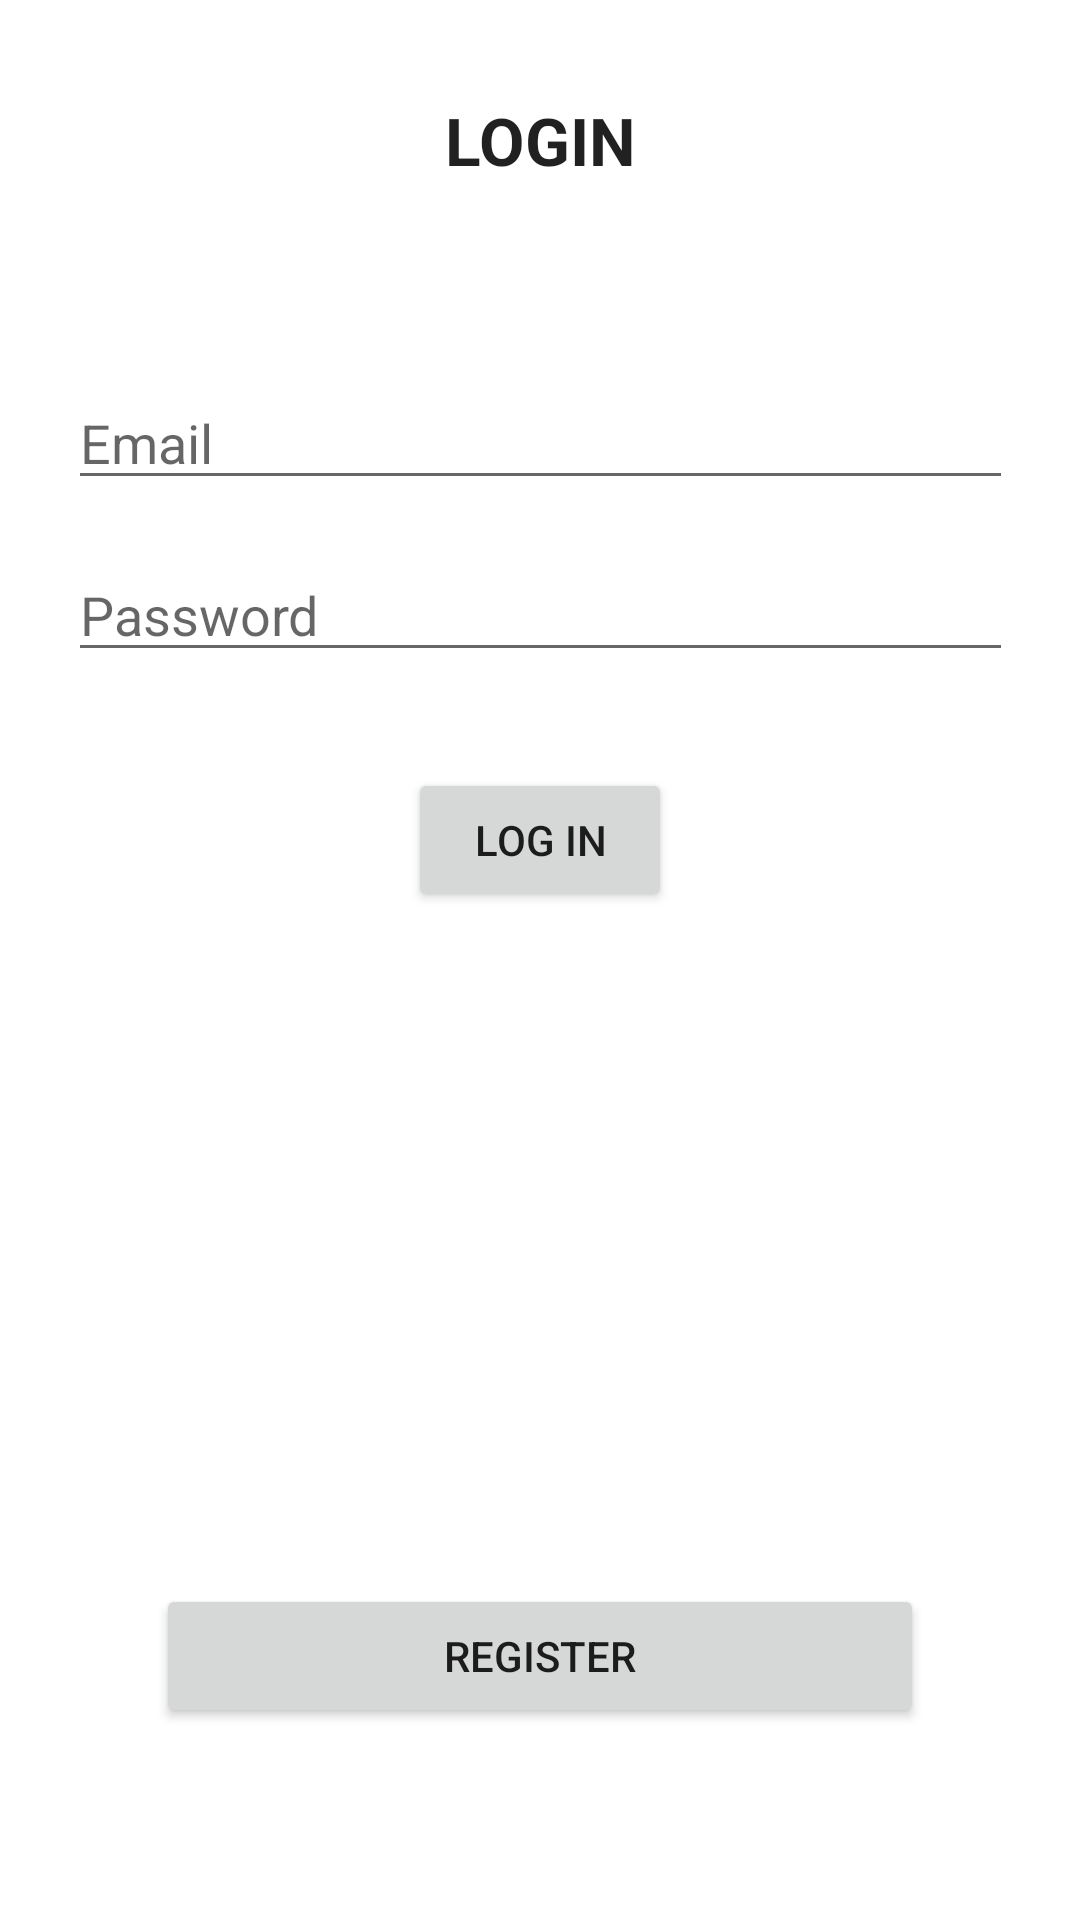

Reconstruct the res/layout file that produces this screen, plus the resources it refers to.
<!-- AndroidManifest.xml: application theme Theme.Trees -->
<!-- res/layout/activity_main.xml -->
<?xml version="1.0" encoding="utf-8"?>
<androidx.constraintlayout.widget.ConstraintLayout xmlns:android="http://schemas.android.com/apk/res/android"
    xmlns:app="http://schemas.android.com/apk/res-auto"
    xmlns:tools="http://schemas.android.com/tools"
    android:layout_width="match_parent"
    android:layout_height="match_parent"
    tools:context=".MainActivity">

    <TextView
        android:id="@+id/mainLoginLabel"
        android:layout_width="wrap_content"
        android:layout_height="wrap_content"
        android:layout_marginTop="32dp"
        android:text="@string/main_login_label"
        android:textAppearance="@style/TextAppearance.AppCompat.Large"
        android:textStyle="bold"
        app:layout_constraintEnd_toEndOf="parent"
        app:layout_constraintStart_toStartOf="parent"
        app:layout_constraintTop_toTopOf="parent" />

    <EditText
        android:id="@+id/mainEmailText"
        android:layout_width="wrap_content"
        android:layout_height="wrap_content"
        android:layout_marginTop="64dp"
        android:ems="15"
        android:inputType="textEmailAddress"
        android:hint="@string/main_email_label"
        app:layout_constraintEnd_toEndOf="parent"
        app:layout_constraintStart_toStartOf="parent"
        app:layout_constraintTop_toBottomOf="@+id/mainLoginLabel"
        android:autofillHints="Insert your email" />

    <EditText
        android:id="@+id/mainPasswordText"
        android:layout_width="wrap_content"
        android:layout_height="wrap_content"
        android:layout_marginTop="16dp"
        android:ems="15"
        android:inputType="textPassword"
        android:hint="@string/main_password_label"
        app:layout_constraintEnd_toEndOf="parent"
        app:layout_constraintStart_toStartOf="parent"
        app:layout_constraintTop_toBottomOf="@+id/mainEmailText"
        android:autofillHints="Insert your password" />

    <Button
        android:id="@+id/mainLoginButton"
        android:layout_width="wrap_content"
        android:layout_height="wrap_content"
        android:layout_marginTop="32dp"
        android:text="@string/main_button_login"
        app:layout_constraintEnd_toEndOf="parent"
        app:layout_constraintStart_toStartOf="parent"
        android:onClick="logIn"
        app:layout_constraintTop_toBottomOf="@+id/mainPasswordText" />

    <Button
        android:id="@+id/mainRegisterButton"
        android:layout_width="256dp"
        android:layout_height="48dp"
        android:layout_marginBottom="64dp"
        android:onClick="registerUser"
        android:text="@string/main_register_button"
        app:layout_constraintBottom_toBottomOf="parent"
        app:layout_constraintEnd_toEndOf="parent"
        app:layout_constraintStart_toStartOf="parent" />

    <TextView
        android:id="@+id/mainErrorLabel"
        android:layout_width="wrap_content"
        android:layout_height="wrap_content"
        android:layout_marginTop="32dp"
        android:text="@string/main_error_label"
        android:textAppearance="@style/TextAppearance.AppCompat.Small"
        android:textColor="#FF0000"
        android:textSize="12sp"
        android:textStyle="italic"
        android:visibility="invisible"
        app:layout_constraintEnd_toEndOf="parent"
        app:layout_constraintStart_toStartOf="parent"
        app:layout_constraintTop_toBottomOf="@+id/mainLoginButton" />


</androidx.constraintlayout.widget.ConstraintLayout>
<!-- resources referenced by this layout -->
<resources>
  <string name="main_button_login">Log In</string>
  <string name="main_email_label">Email</string>
  <string name="main_error_label">Error. Check Email or Password.</string>
  <string name="main_login_label">LOGIN</string>
  <string name="main_password_label">Password</string>
  <string name="main_register_button">Register</string>
  <style name="Theme.Trees" parent="Theme.MaterialComponents.Light.DarkActionBar">
          
          <item name="colorPrimary">#4CAF50</item>
          <item name="colorPrimaryDark">#3F51B5</item>
          <item name="colorAccent">#FFEB3B</item>
          
      </style>
</resources>
